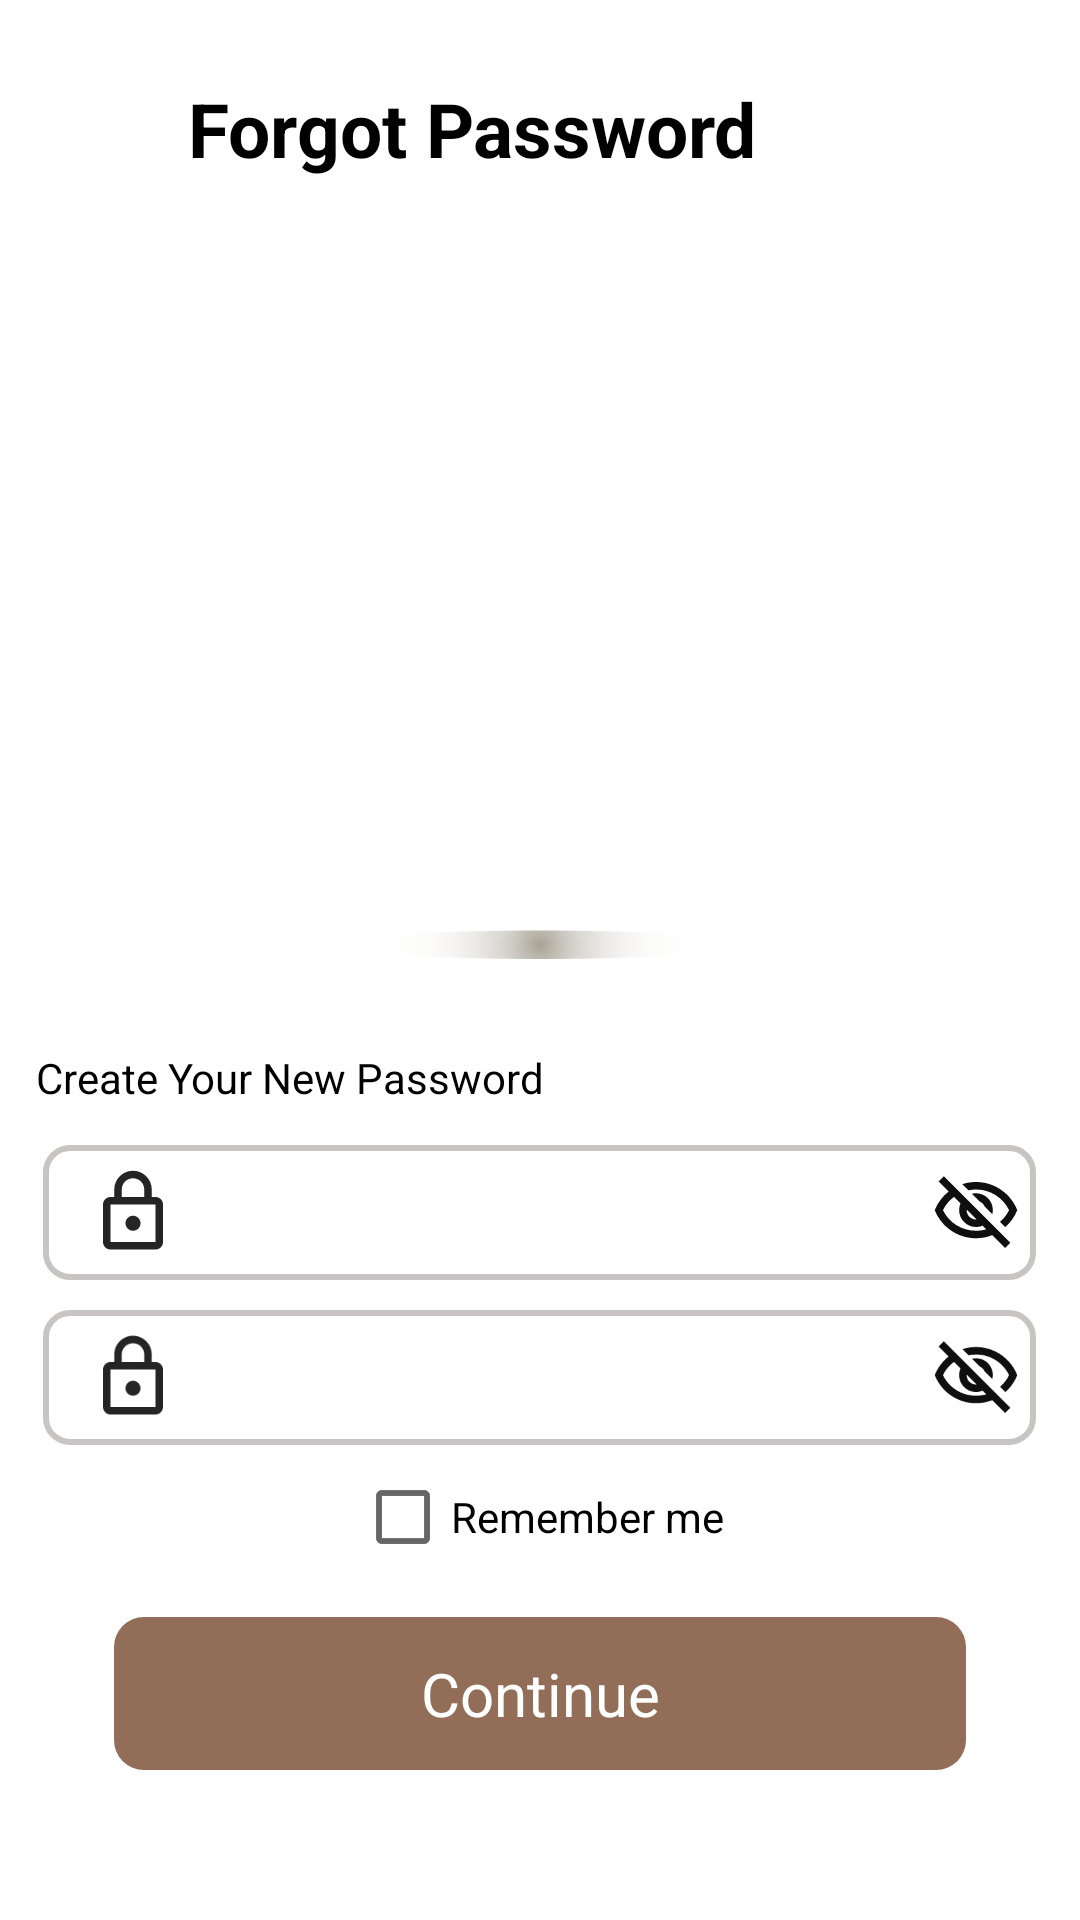

Write the Android layout XML for this screen, with the resource values it uses.
<!-- AndroidManifest.xml: application theme Theme.Hotel_Booking -->
<!-- res/layout/activity_creat_new_password.xml -->
<?xml version="1.0" encoding="utf-8"?>
<LinearLayout xmlns:android="http://schemas.android.com/apk/res/android"
    xmlns:app="http://schemas.android.com/apk/res-auto"
    xmlns:tools="http://schemas.android.com/tools"
    android:layout_width="match_parent"
    android:layout_height="match_parent"
    android:orientation="vertical"
    tools:context=".creat_new_passwordActivity">

    <LinearLayout
        android:layout_width="match_parent"
        android:layout_height="wrap_content"
        android:orientation="horizontal"
        android:layout_marginTop="26dp">

        <ImageView
            android:id="@+id/backarrowimg"
            android:layout_width="30dp"
            android:layout_height="30dp"
            android:layout_marginLeft="10dp"
            android:src="@drawable/ic_baseline_arrow_back_24" />

        <TextView
            android:layout_width="wrap_content"
            android:layout_height="wrap_content"
            android:layout_marginBottom="20dp"
            android:ems="8"
            android:gravity="center"
            android:text="Forgot Password"
            android:textColor="@color/black"
            android:textSize="25dp"
            android:textStyle="bold" />
    </LinearLayout>
    <ImageView
        android:layout_width="200dp"
        android:layout_height="200dp"
        android:layout_gravity="center"
        android:layout_marginTop="20dp"
        android:src="@drawable/creat_new_pw" />
    <ImageView
        android:layout_width="300dp"
        android:layout_height="10dp"
        android:layout_gravity="center"
        android:layout_marginTop="10dp"
        android:src="@drawable/creat_new_pw_shado" />

    <LinearLayout
        android:layout_width="match_parent"
        android:layout_height="wrap_content"
        android:gravity="center"
        android:orientation="vertical">

    </LinearLayout>
    <TextView
        android:layout_width="wrap_content"
        android:layout_height="wrap_content"
        android:gravity="center"
        android:layout_marginTop="30dp"
        android:layout_marginBottom="3dp"
        android:text="Create Your New Password "
        android:textColor="@color/black"
        android:ems="12"/>
    <LinearLayout
        android:layout_width="match_parent"
        android:layout_height="wrap_content"
        android:gravity="center"
        android:orientation="vertical">
        <LinearLayout
            android:layout_width="wrap_content"
            android:layout_height="wrap_content"
            android:layout_marginTop="10dp"
            android:background="@drawable/sign_page"
            android:orientation="horizontal">

            <ImageView
                android:layout_width="40dp"
                android:layout_height="40dp"
                android:layout_gravity="center"
                android:layout_marginLeft="10dp"
                android:layout_marginTop="5dp"
                android:paddingBottom="10dp"
                android:src="@drawable/ic_outline_lock_password_24" />

            <EditText
                android:layout_width="wrap_content"
                android:layout_height="wrap_content"
                android:layout_gravity="center"
                android:backgroundTint="@color/white"
                android:ems="11"
                android:fontFamily="@font/raleway_semibold"
                android:hint=""
                android:inputType="textWebPassword"
                android:textColor="@color/black"
                android:textSize="18dp" />

            <ImageView
                android:layout_width="40dp"
                android:layout_height="40dp"
                android:layout_gravity="center"
                android:layout_marginLeft="10dp"
                android:layout_marginTop="5dp"
                android:paddingBottom="10dp"
                android:src="@drawable/ic_outline_visibility_off_24" />

        </LinearLayout>
    <LinearLayout
        android:layout_width="wrap_content"
        android:layout_height="wrap_content"
        android:layout_marginTop="10dp"
        android:background="@drawable/sign_page"
        android:orientation="horizontal">

        <ImageView
            android:layout_width="40dp"
            android:layout_height="40dp"
            android:layout_gravity="center"
            android:layout_marginLeft="10dp"
            android:layout_marginTop="5dp"
            android:paddingBottom="10dp"
            android:src="@drawable/ic_outline_lock_password_24" />

        <EditText
            android:layout_width="wrap_content"
            android:layout_height="wrap_content"
            android:layout_gravity="center"
            android:backgroundTint="@color/white"
            android:ems="11"
            android:fontFamily="@font/raleway_semibold"
            android:text=""
            android:inputType="textWebPassword"
            android:textColor="@color/black"
            android:textSize="18dp" />

        <ImageView
            android:layout_width="40dp"
            android:layout_height="40dp"
            android:layout_gravity="center"
            android:layout_marginLeft="10dp"
            android:layout_marginTop="5dp"
            android:paddingBottom="10dp"
            android:src="@drawable/ic_outline_visibility_off_24" />

    </LinearLayout>
        <CheckBox
            android:layout_width="wrap_content"
            android:layout_height="wrap_content"
            android:gravity="center"
            android:orientation="vertical"
            android:text="Remember me" />

    </LinearLayout>


    <LinearLayout
        android:layout_width="match_parent"
        android:layout_height="match_parent"
        android:layout_marginBottom="50dp"
        android:gravity="center|bottom">

        <TextView
            android:id="@+id/continue_password_btn"
            android:layout_width="wrap_content"
            android:layout_height="wrap_content"
            android:background="@drawable/btn_sign_up"
            android:ems="12"
            android:gravity="center"
            android:padding="12dp"
            android:text="Continue"
            android:textColor="@color/white"
            android:textSize="20dp" />
    </LinearLayout>








</LinearLayout>
<!-- resources referenced by this layout -->
<resources>
  <!-- drawable btn_sign_up (drawable) -->
  <?xml version="1.0" encoding="utf-8"?>
  <shape xmlns:android="http://schemas.android.com/apk/res/android">
  
      <solid android:color="#926D57"/>
  
      <corners android:radius="10dp"/>
  </shape>
  <!-- drawable ic_outline_lock_password_24 (drawable) -->
  <vector android:height="24dp" android:tint="#262525"
      android:viewportHeight="24" android:viewportWidth="24"
      android:width="24dp" xmlns:android="http://schemas.android.com/apk/res/android">
      <path android:fillColor="@android:color/white" android:pathData="M18,8h-1L17,6c0,-2.76 -2.24,-5 -5,-5S7,3.24 7,6v2L6,8c-1.1,0 -2,0.9 -2,2v10c0,1.1 0.9,2 2,2h12c1.1,0 2,-0.9 2,-2L20,10c0,-1.1 -0.9,-2 -2,-2zM9,6c0,-1.66 1.34,-3 3,-3s3,1.34 3,3v2L9,8L9,6zM18,20L6,20L6,10h12v10zM12,17c1.1,0 2,-0.9 2,-2s-0.9,-2 -2,-2 -2,0.9 -2,2 0.9,2 2,2z"/>
  </vector>
  <!-- drawable ic_outline_visibility_off_24 (drawable) -->
  <vector android:height="24dp" android:tint="#100F0F"
      android:viewportHeight="24" android:viewportWidth="24"
      android:width="24dp" xmlns:android="http://schemas.android.com/apk/res/android">
      <path android:fillColor="@android:color/white" android:pathData="M12,6c3.79,0 7.17,2.13 8.82,5.5 -0.59,1.22 -1.42,2.27 -2.41,3.12l1.41,1.41c1.39,-1.23 2.49,-2.77 3.18,-4.53C21.27,7.11 17,4 12,4c-1.27,0 -2.49,0.2 -3.64,0.57l1.65,1.65C10.66,6.09 11.32,6 12,6zM10.93,7.14L13,9.21c0.57,0.25 1.03,0.71 1.28,1.28l2.07,2.07c0.08,-0.34 0.14,-0.7 0.14,-1.07C16.5,9.01 14.48,7 12,7c-0.37,0 -0.72,0.05 -1.07,0.14zM2.01,3.87l2.68,2.68C3.06,7.83 1.77,9.53 1,11.5 2.73,15.89 7,19 12,19c1.52,0 2.98,-0.29 4.32,-0.82l3.42,3.42 1.41,-1.41L3.42,2.45 2.01,3.87zM9.51,11.37l2.61,2.61c-0.04,0.01 -0.08,0.02 -0.12,0.02 -1.38,0 -2.5,-1.12 -2.5,-2.5 0,-0.05 0.01,-0.08 0.01,-0.13zM6.11,7.97l1.75,1.75c-0.23,0.55 -0.36,1.15 -0.36,1.78 0,2.48 2.02,4.5 4.5,4.5 0.63,0 1.23,-0.13 1.77,-0.36l0.98,0.98c-0.88,0.24 -1.8,0.38 -2.75,0.38 -3.79,0 -7.17,-2.13 -8.82,-5.5 0.7,-1.43 1.72,-2.61 2.93,-3.53z"/>
  </vector>
  <!-- drawable sign_page (drawable) -->
  <?xml version="1.0" encoding="utf-8"?>
  <shape xmlns:android="http://schemas.android.com/apk/res/android">
  
      <stroke
          android:color="#C8C4C4"
          android:width="2dp"/>
      <corners android:radius="8dp"/>
  </shape>
  <style name="Theme.Hotel_Booking" parent="Theme.MaterialComponents.DayNight.NoActionBar">
          
          <item name="colorPrimary">@color/purple_500</item>
          <item name="colorPrimaryVariant">@color/purple_700</item>
          <item name="colorOnPrimary">@color/white</item>
          
          <item name="colorSecondary">@color/teal_200</item>
          <item name="colorSecondaryVariant">@color/teal_700</item>
          <item name="colorOnSecondary">@color/black</item>
          
          <item name="android:statusBarColor">?attr/colorPrimaryVariant</item>
          
      </style>
  <!-- not gathered from this repository: default colours our renderer supplied (Android Studio template values) -->
  <color name="purple_500">#FF6200EE</color>
  <color name="purple_700">#FF3700B3</color>
  <color name="teal_200">#FF03DAC5</color>
  <color name="teal_700">#FF018786</color>
  <color name="black">#FF000000</color>
  <color name="white">#FFFFFFFF</color>
</resources>
